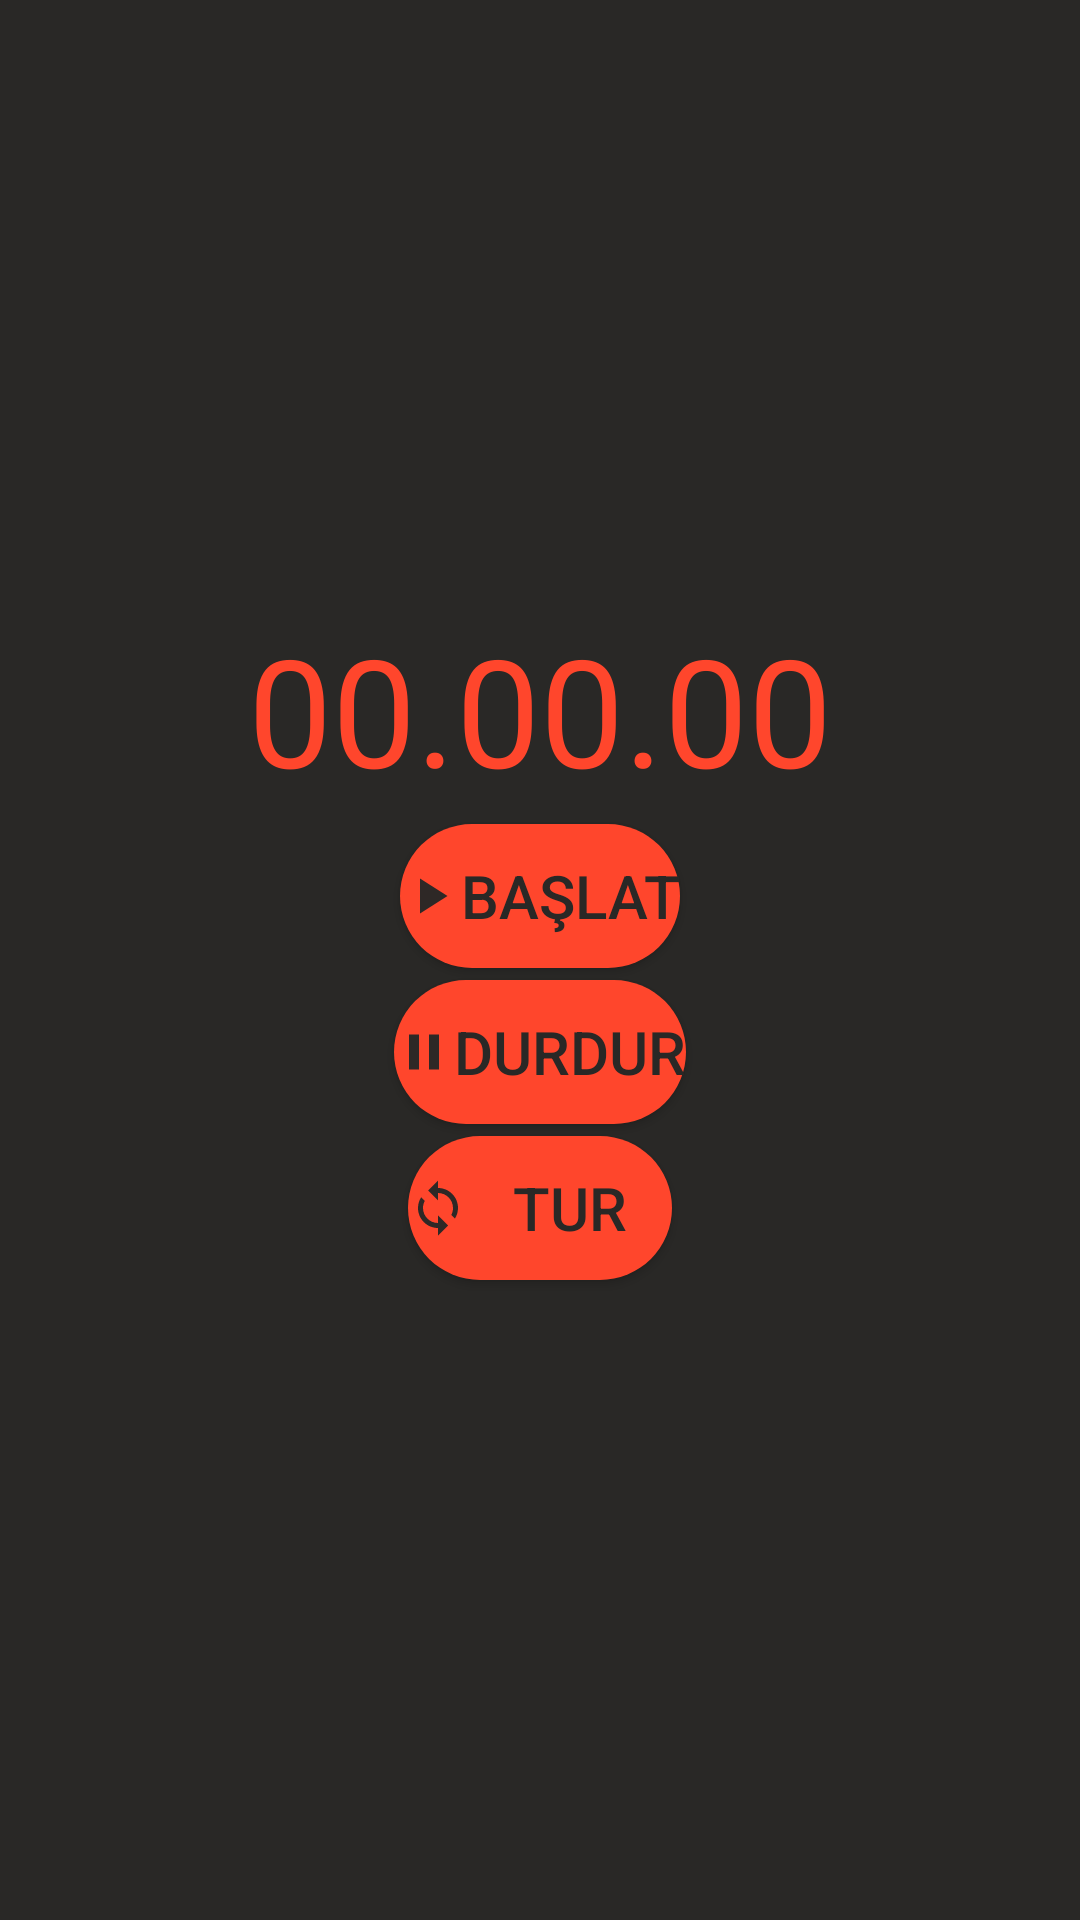

This screen was rendered from an Android layout file. Write that file and the resources it references.
<!-- AndroidManifest.xml: application theme AppTheme -->
<!-- res/layout/activity_kronometre.xml -->
<?xml version="1.0" encoding="utf-8"?>
<LinearLayout xmlns:android="http://schemas.android.com/apk/res/android"
    xmlns:CircleProgressView="http://schemas.android.com/apk/res/android"
    xmlns:app="http://schemas.android.com/apk/res-auto"
    xmlns:tools="http://schemas.android.com/tools"
    android:layout_width="match_parent"
    android:layout_height="match_parent"
    tools:context=".kronometre"
    android:gravity="center"
    android:background="#292826"
    android:orientation="vertical"
    >

<TextView
    android:layout_width="wrap_content"
    android:layout_height="wrap_content"
    android:gravity="center"
    android:text="00.00.00"
    android:textColor="#FF462C"
    android:textSize="50dp"
    android:id="@+id/kronometre"
    />
<Button
    android:drawableLeft="@drawable/ic_play_arrow_black_24dp"
    android:layout_width="wrap_content"
    android:layout_height="wrap_content"
    android:background="@drawable/btndekil"
    android:text="Başlat"
    android:textColor="#292826"
    android:textSize="20dp"
    android:layout_marginTop="5dp"
    android:layout_marginBottom="2dp"
    android:id="@+id/btnstart"

    />

    <Button
        android:id="@+id/btnpause"
        android:drawableLeft="@drawable/ic_pause_black_24dp"
        android:layout_width="wrap_content"
        android:layout_height="wrap_content"
        android:background="@drawable/btndekil"
        android:text="durdur"
        android:textColor="#292826"
        android:textSize="20dp"
        android:layout_marginTop="2dp"
        android:layout_marginBottom="2dp"

        />
    <Button
        android:drawableLeft="@drawable/ic_loop_black_24dp"
        android:id="@+id/btnlaps"
        android:layout_width="wrap_content"
        android:layout_height="wrap_content"
        android:background="@drawable/btndekil"
        android:text="tur"
        android:textColor="#292826"
        android:textSize="20dp"
        android:layout_marginTop="2dp"

        />
<LinearLayout
    android:layout_marginTop="10dp"
    android:layout_width="match_parent"
    android:layout_height="wrap_content">
    <ScrollView
        android:layout_width="match_parent"
        android:layout_height="wrap_content">
        <LinearLayout
            android:orientation="vertical"
            android:id="@+id/laps"
            android:layout_width="match_parent"
            android:layout_height="wrap_content"
            >

        </LinearLayout>

    </ScrollView>


</LinearLayout>

</LinearLayout>
<!-- resources referenced by this layout -->
<resources>
  <!-- drawable btndekil (drawable) -->
  <?xml version="1.0" encoding="utf-8"?>
  <shape xmlns:android="http://schemas.android.com/apk/res/android">
  
      <solid android:color="#FF462C"/>
      <corners android:radius="30dp"/>
  
  
  
  </shape>
  <!-- drawable ic_loop_black_24dp (drawable) -->
  <vector android:alpha="0.98" android:height="20dp"
      android:viewportHeight="24.0" android:viewportWidth="24.0"
      android:width="20dp" xmlns:android="http://schemas.android.com/apk/res/android">
      <path android:fillColor="#292826" android:pathData="M12,4L12,1L8,5l4,4L12,6c3.31,0 6,2.69 6,6 0,1.01 -0.25,1.97 -0.7,2.8l1.46,1.46C19.54,15.03 20,13.57 20,12c0,-4.42 -3.58,-8 -8,-8zM12,18c-3.31,0 -6,-2.69 -6,-6 0,-1.01 0.25,-1.97 0.7,-2.8L5.24,7.74C4.46,8.97 4,10.43 4,12c0,4.42 3.58,8 8,8v3l4,-4 -4,-4v3z"/>
  </vector>
  <!-- drawable ic_pause_black_24dp (drawable) -->
  <vector android:alpha="0.98" android:height="20dp"
      android:viewportHeight="24.0" android:viewportWidth="24.0"
      android:width="20dp" xmlns:android="http://schemas.android.com/apk/res/android">
      <path android:fillColor="#292826" android:pathData="M6,19h4L10,5L6,5v14zM14,5v14h4L18,5h-4z"/>
  </vector>
  <!-- drawable ic_play_arrow_black_24dp (drawable) -->
  <vector android:alpha="0.98" android:height="20dp"
      android:viewportHeight="24.0" android:viewportWidth="24.0"
      android:width="20dp" xmlns:android="http://schemas.android.com/apk/res/android">
      <path android:fillColor="#292826" android:pathData="M8,5v14l11,-7z"/>
  </vector>
  <style name="AppTheme" parent="Theme.AppCompat.Light.NoActionBar">
          
          <item name="colorPrimary">@color/colorPrimary</item>
          <item name="colorPrimaryDark">@color/colorPrimaryDark</item>
          <item name="colorAccent">@color/colorAccent</item>
      </style>
  <!-- not gathered from this repository: default colours our renderer supplied (Android Studio template values) -->
  <color name="colorPrimary">#FF6200EE</color>
  <color name="colorPrimaryDark">#FF3700B3</color>
  <color name="colorAccent">#FF03DAC5</color>
</resources>
